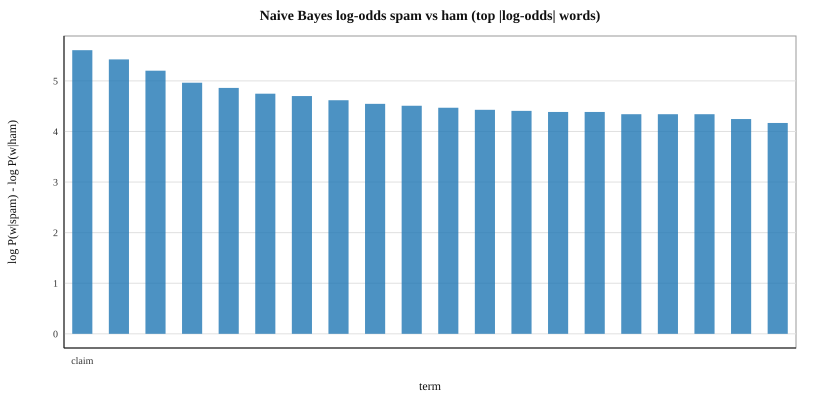

The data file committed next to this chart (first rows):
rank, term, logprob_ham, logprob_spam, log_odds_spam
1, claim, -10.86, -5.255, 5.607
2, prize, -10.86, -5.438, 5.425
3, 150p, -10.86, -5.661, 5.201
4, tone, -10.86, -5.898, 4.964
5, 18, -10.86, -6.001, 4.861
6, cs, -10.86, -6.115, 4.747
7, www, -10.17, -5.469, 4.7
8, guaranteed, -10.86, -6.245, 4.617
9, video, -10.86, -6.316, 4.546
10, 1000, -10.86, -6.354, 4.508
11, 500, -10.86, -6.393, 4.469
12, 150ppm, -10.86, -6.434, 4.428
13, uk, -10.17, -5.762, 4.407
14, ringtone, -10.86, -6.476, 4.386
15, collection, -10.86, -6.476, 4.386
16, tones, -10.86, -6.521, 4.341
17, 000, -10.86, -6.521, 4.341
18, awarded, -10.86, -6.521, 4.341
19, mob, -10.86, -6.616, 4.246
20, 16, -10.17, -6.001, 4.168
